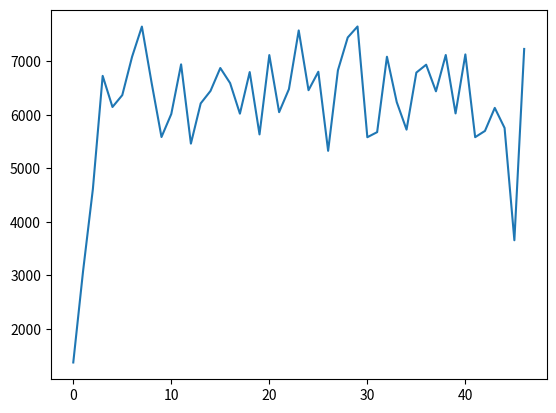

Write Python code to recreate this figure.
import matplotlib.pyplot as plt
from numpy import polyfit, linspace
import numpy
import random
import math

# Plots for random
def entropy(p):
    return -sum(pi * math.log(pi) if pi != 0 else 0 for pi in p)

data = []
def randomtrial(n, iters):
    a = [0 for i in range(n-1)] + [1]
    distances = []
    entropies = []
    for _ in range(iters):
        x = sorted(a)
        dist = math.log(x[-1] - x[0])
        distances.append(dist)
        entropies.append(entropy(a))

        i = random.randint(0, n-1)
        avg = (a[i] + a[(i+1) % n]) / 2
        a[i], a[(i+1) % n] = avg, avg

    with open("distances_data.txt", "w") as f:
        f.write(str(distances))

    skip = 0
    distances = distances[skip:]
    iterations = [x for x in range(skip+1, iters+1)]
    # Try to get at the linear region of this plot.
    slope, intercept = polyfit(iterations, distances, 1)
    data.append(slope)
    #print(slope)
    #print("slope*iteration + intercept = log(distance)".format(slope))

    #fig, axs = plt.subplots(2)
    ## Plot log-log thing
    #axs[0].set_xlabel("iteration")
    #axs[0].set_ylabel("log(distance)")
    #axs[0].set_title("distance vs iteration")
    #axs[0].plot(iterations, distances,label="data")
    #axs[0].plot(iterations, slope * numpy.array(iterations) + intercept, label="{} * log(distance) + {}".format(slope, intercept))
    #axs[0].legend()
    #axs[1].plot([x for x in range(skip+1, iters+1)], entropies[skip:])
    #axs[1].set_title("entropy vs iteration")
    #plt.show()

def entropy_max_trial(n, iters):
    #a = numpy.array(list(range(n)))
    #a = a/sum(a)
    a = [0 for i in range(n-1)] + [1]
    distances = []
    entropies = []
    for _ in range(iters):
        max_entropy = 0
        max_i = None
        for i in range(n):
            x, y = a[i], a[(i+1) % n]
            avg = (x+y)/2
            a[i], a[(i+1) % n] = avg, avg
            ent = entropy(a)
            if ent >= max_entropy:
                max_entropy = ent
                max_i = i
            a[i], a[(i+1) % n] = x, y
        avg = (a[max_i] + a[(max_i+1) % n]) / 2
        a[max_i], a[(max_i+1) % n] = avg, avg
            
        distances.append(math.log(max(abs(x - 1/n) for x in a)))
        entropies.append(entropy(a))

    skip = 10000
    distances = distances[skip:]
    iterations = [math.log(x) for x in range(skip+1, iters+1)]

    slope, intercept = polyfit(distances, iterations, 1)
    print("Omega(distance^{}) = iterations".format(slope))

    fig, axs = plt.subplots(2)
    # Plot log-log thing
    axs[0].set_xlabel("log(distance)")
    axs[0].set_ylabel("log(iteration)")
    axs[0].set_title("distance vs iteration")
    axs[0].plot(distances, iterations,label="data")
    xs = linspace(min(distances), max(distances))
    axs[0].legend()
    axs[1].plot([x for x in range(skip+1, iters+1)], entropies[skip:])
    axs[1].set_title("entropy vs iteration")
    plt.show()

def distance_min(n, iters):
    #a = numpy.array(list(range(n)))
    #a = a/sum(a)
    a = [0 for i in range(n-1)] + [1]
    distances = []
    for _ in range(iters):
        min_dist = 100000
        min_i = None
        for i in range(n):
            x, y = a[i], a[(i+1) % n]
            avg = (x+y)/2
            a[i], a[(i+1) % n] = avg, avg
            dist = math.log(x[0] - x[-1])
            if dist <= min_dist:
                min_dist = dist
                min_i = i
            a[i], a[(i+1) % n] = x, y
        avg = (a[min_i] + a[(min_i+1) % n]) / 2
        a[min_i], a[(min_i+1) % n] = avg, avg
            
        distances.append(math.log(max(abs(x - 1/n) for x in a)))

    skip = 10000
    distances = distances[skip:]
    iterations = [math.log(x) for x in range(skip+1, iters+1)]

    slope, intercept = polyfit(iterat, iterations, 1)
    print("Omega(distance^{}) = iterations".format(slope))

    fig, axs = plt.subplots(2)
    # Plot log-log thing
    axs[0].set_xlabel("log(distance)")
    axs[0].set_ylabel("log(iteration)")
    axs[0].set_title("distance vs iteration")
    axs[0].plot(distances, iterations,label="data")
    xs = linspace(min(distances), max(distances))
    axs[0].legend()
    axs[1].plot([x for x in range(skip+1, iters+1)], entropies[skip:])
    axs[1].set_title("entropy vs iteration")
    plt.show()

#n = 20
iters = 10000
for i in range(30, 500, 10):
    randomtrial(i, iters)
mod = 1/(1-numpy.exp(numpy.array(data)))
print(mod)
plt.plot(list(range(len(data))), mod)
plt.show()
#entropy_max_trial(100, 30000)
